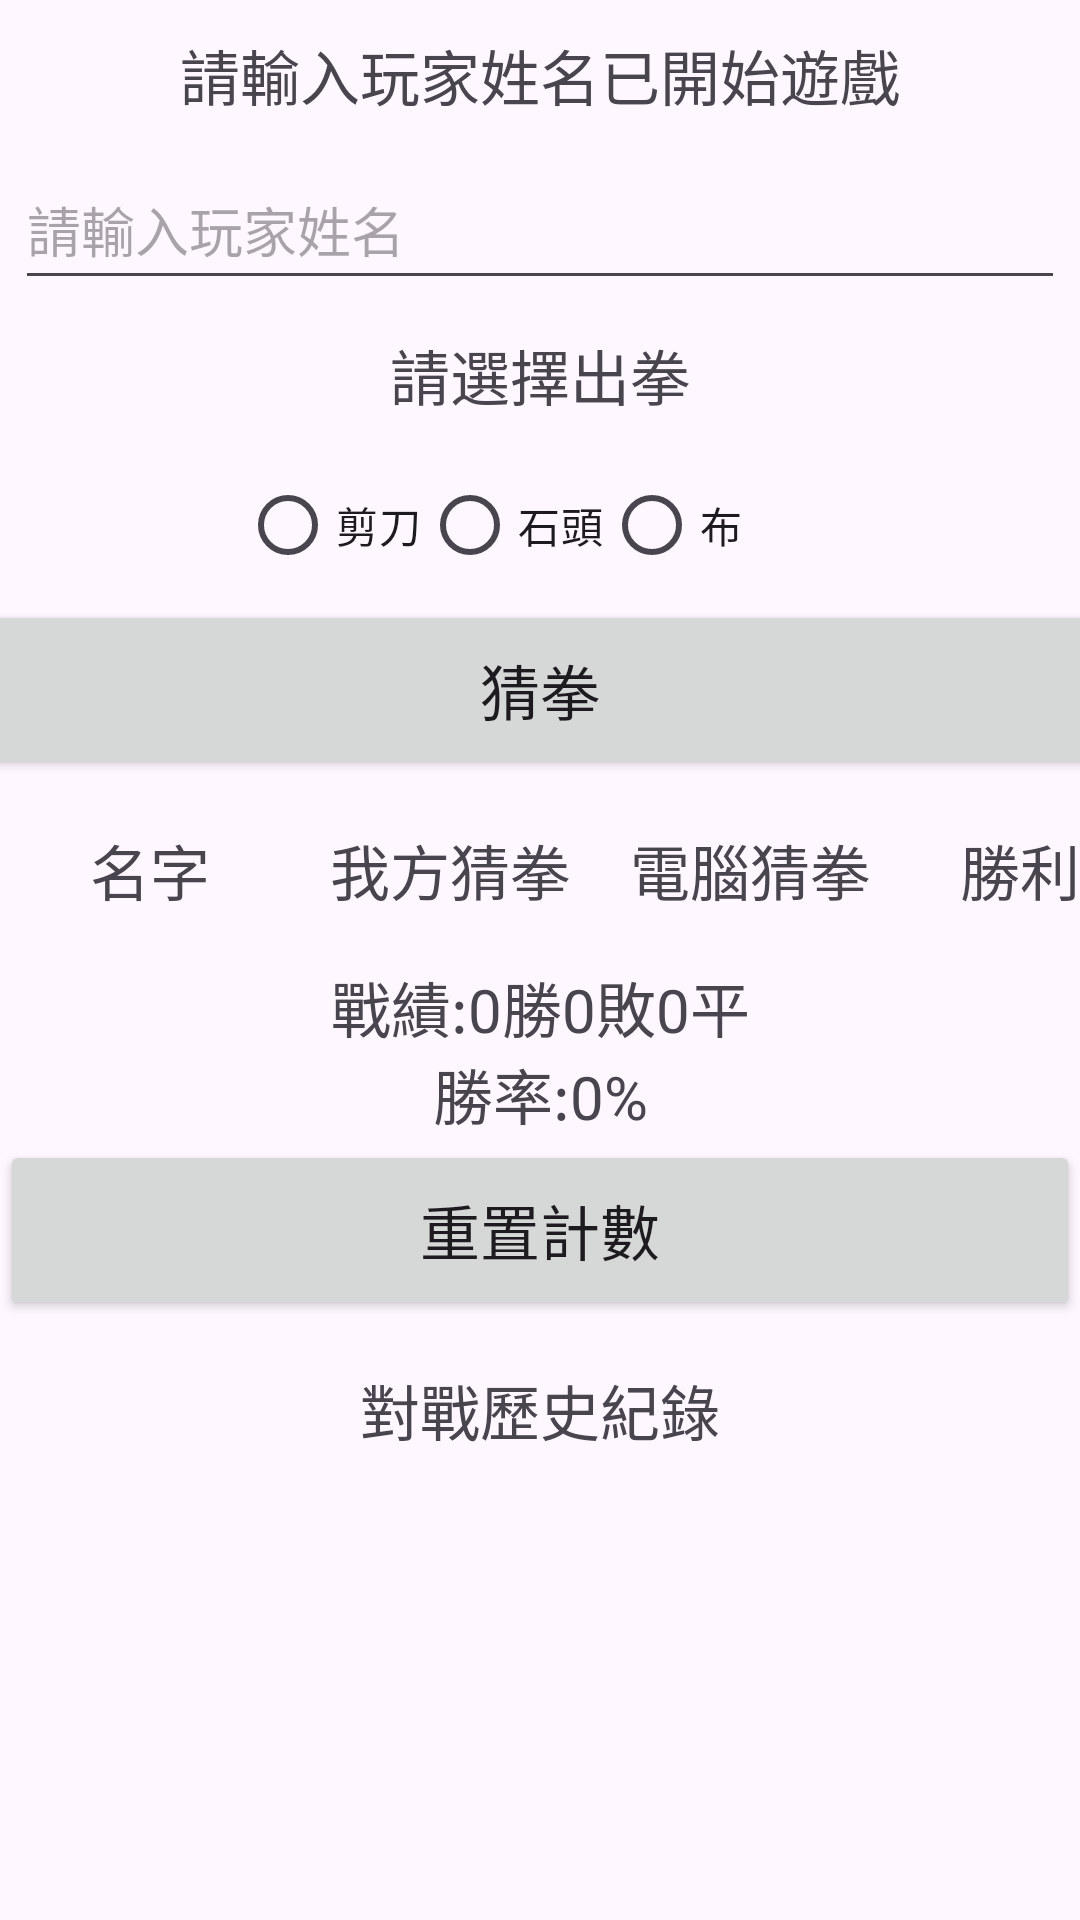

Layout XML and referenced resources for this Android screen:
<!-- AndroidManifest.xml: application theme Theme.S16_M -->
<!-- res/layout/activity_main.xml -->
<?xml version="1.0" encoding="utf-8"?>
<LinearLayout xmlns:android="http://schemas.android.com/apk/res/android"
    xmlns:app="http://schemas.android.com/apk/res-auto"
    xmlns:tools="http://schemas.android.com/tools"
    android:id="@+id/main"
    android:layout_width="match_parent"
    android:layout_height="match_parent"
    android:orientation="vertical"
    tools:context=".MainActivity">

    <TextView
        android:id="@+id/text_1"
        android:layout_width="match_parent"
        android:layout_height="50dp"
        android:gravity="center"
        android:text="請輸入玩家姓名已開始遊戲"
        android:textSize="20sp" />

    <EditText
        android:id="@+id/playerName"
        android:layout_width="350dp"
        android:layout_height="50dp"
        android:layout_gravity="center"
        android:hint="請輸入玩家姓名" />

    <TextView
        android:id="@+id/Text_chosse"
        android:layout_width="match_parent"
        android:layout_height="50dp"
        android:layout_gravity="center"
        android:gravity="center"
        android:text="請選擇出拳"
        android:textSize="20sp" />

    <RadioGroup
        android:layout_width="200dp"
        android:layout_height="50dp"
        android:layout_gravity="center"
        android:orientation="horizontal"
        android:id="@+id/R">


        <RadioButton
            android:id="@+id/s"
            android:layout_width="wrap_content"
            android:layout_height="match_parent"
            android:text="剪刀" />

        <RadioButton
            android:id="@+id/rook"
            android:layout_width="wrap_content"
            android:layout_height="match_parent"
            android:text="石頭" />

        <RadioButton
            android:id="@+id/paper"
            android:layout_width="wrap_content"
            android:layout_height="match_parent"
            android:text="布" />
    </RadioGroup>

    <Button
        android:id="@+id/button_play"
        android:layout_width="400dp"
        android:layout_height="60dp"
        android:layout_gravity="center"
        android:text="猜拳"
        android:textSize="20sp" />

    <LinearLayout
        android:layout_width="match_parent"
        android:layout_height="60dp"
        android:orientation="horizontal">

        <TextView
            android:id="@+id/name"
            android:layout_width="100dp"
            android:layout_height="60dp"
            android:layout_gravity="center"
            android:gravity="center"
            android:text="名字"
            android:textSize="20sp" />

        <TextView
            android:id="@+id/playerChoose"
            android:layout_width="100dp"
            android:layout_height="60dp"
            android:layout_gravity="center"
            android:gravity="center"
            android:text="我方猜拳"
            android:textSize="20sp" />

        <TextView
            android:id="@+id/pcChoose"
            android:layout_width="100dp"
            android:layout_height="60dp"
            android:layout_gravity="center"
            android:gravity="center"
            android:text="電腦猜拳"
            android:textSize="20sp" />

        <TextView
            android:id="@+id/winner"
            android:layout_width="100dp"
            android:layout_height="60dp"
            android:layout_gravity="center"
            android:gravity="center"
            android:text="勝利者"
            android:textSize="20sp" />
    </LinearLayout>

    <TextView
        android:id="@+id/total"
        android:layout_width="150dp"
        android:layout_height="60dp"
        android:layout_gravity="center"
        android:gravity="center"
        android:text="戰績:0勝0敗0平勝率:0%"
        android:textSize="20sp" />

    <Button
        android:id="@+id/result"
        android:layout_width="match_parent"
        android:layout_height="60dp"
        android:gravity="center"
        android:text="重置計數"
        android:textSize="20sp" />

    <TextView
        android:id="@+id/time"
        android:layout_width="150dp"
        android:layout_height="60dp"
        android:layout_gravity="center"
        android:gravity="center"
        android:text="對戰歷史紀錄"
        android:textSize="20sp" />

    <ListView
        android:layout_width="match_parent"
        android:layout_height="match_parent"
        android:id="@+id/List"/>
</LinearLayout>
<!-- resources referenced by this layout -->
<resources>
  <style name="Theme.S16_M" parent="Base.Theme.S16_M" />
  <style name="Base.Theme.S16_M" parent="Theme.Material3.DayNight.NoActionBar">
          
          
      </style>
</resources>
